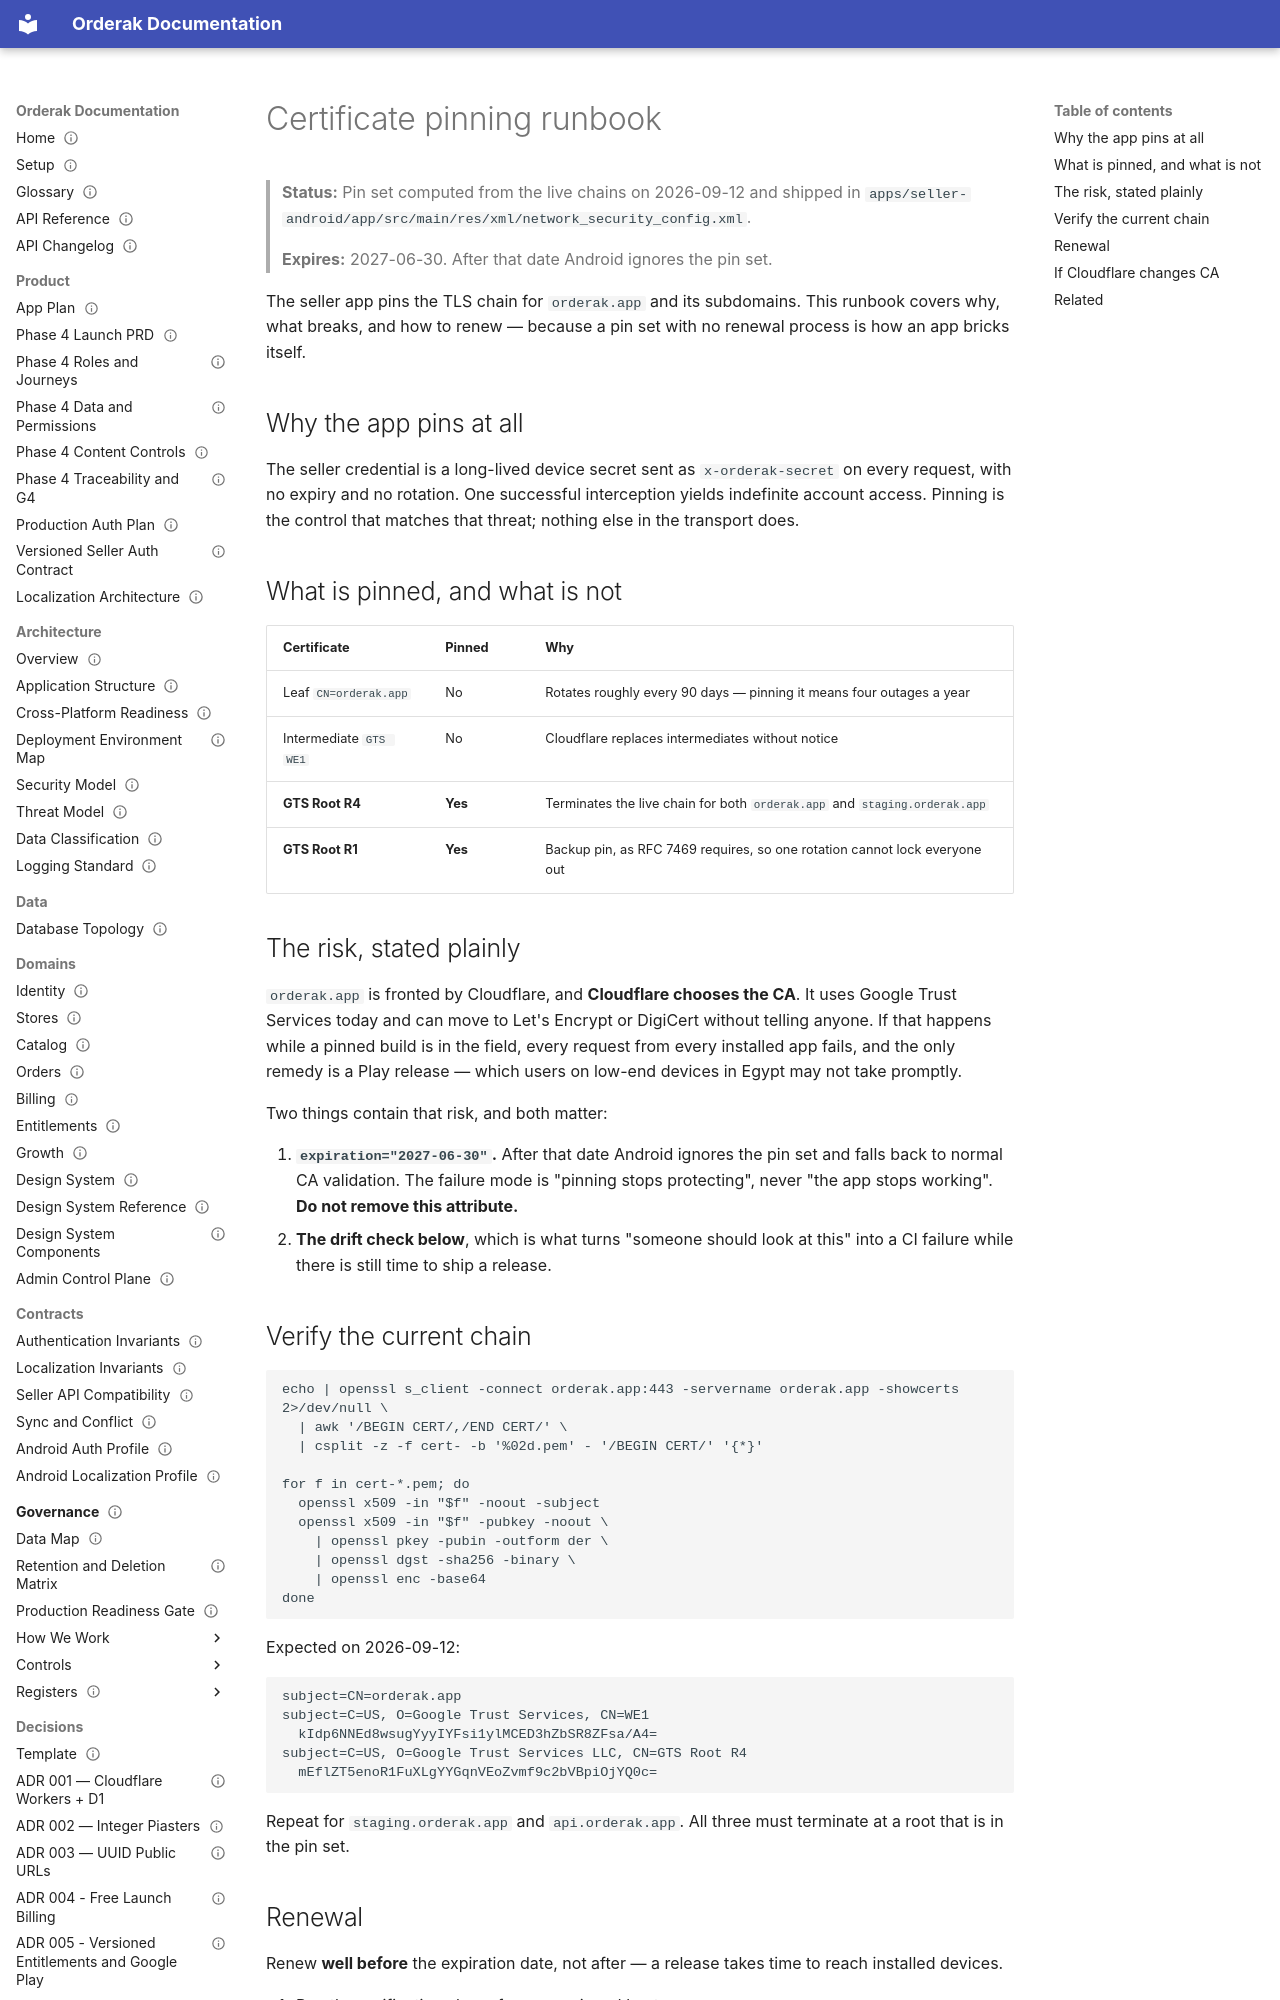

repository: youo1/Orderak.APP · page: runbooks/certificate-pinning/index.html · generator: mkdocs

---
status: current
generated: false
owner: security
last_verified: 2026-09-12
applies_to: [production, staging]
---
# Certificate pinning runbook

> **Status:** Pin set computed from the live chains on 2026-09-12 and shipped in
> `apps/seller-android/app/src/main/res/xml/network_security_config.xml`.
>
> **Expires:** 2027-06-30. After that date Android ignores the pin set.

The seller app pins the TLS chain for `orderak.app` and its subdomains. This
runbook covers why, what breaks, and how to renew — because a pin set with no
renewal process is how an app bricks itself.

## Why the app pins at all

The seller credential is a long-lived device secret sent as `x-orderak-secret`
on every request, with no expiry and no rotation. One successful interception
yields indefinite account access. Pinning is the control that matches that
threat; nothing else in the transport does.

## What is pinned, and what is not

| Certificate | Pinned | Why |
| --- | --- | --- |
| Leaf `CN=orderak.app` | No | Rotates roughly every 90 days — pinning it means four outages a year |
| Intermediate `GTS WE1` | No | Cloudflare replaces intermediates without notice |
| **GTS Root R4** | **Yes** | Terminates the live chain for both `orderak.app` and `staging.orderak.app` |
| **GTS Root R1** | **Yes** | Backup pin, as RFC 7469 requires, so one rotation cannot lock everyone out |

## The risk, stated plainly

`orderak.app` is fronted by Cloudflare, and **Cloudflare chooses the CA**. It
uses Google Trust Services today and can move to Let's Encrypt or DigiCert
without telling anyone. If that happens while a pinned build is in the field,
every request from every installed app fails, and the only remedy is a Play
release — which users on low-end devices in Egypt may not take promptly.

Two things contain that risk, and both matter:

1. **`expiration="2027-06-30"`.** After that date Android ignores the pin set
   and falls back to normal CA validation. The failure mode is "pinning stops
   protecting", never "the app stops working". **Do not remove this attribute.**
2. **The drift check below**, which is what turns "someone should look at this"
   into a CI failure while there is still time to ship a release.

## Verify the current chain

```bash
echo | openssl s_client -connect orderak.app:443 -servername orderak.app -showcerts 2>/dev/null \
  | awk '/BEGIN CERT/,/END CERT/' \
  | csplit -z -f cert- -b '%02d.pem' - '/BEGIN CERT/' '{*}'

for f in cert-*.pem; do
  openssl x509 -in "$f" -noout -subject
  openssl x509 -in "$f" -pubkey -noout \
    | openssl pkey -pubin -outform der \
    | openssl dgst -sha256 -binary \
    | openssl enc -base64
done
```

Expected on 2026-09-12:

```text
subject=CN=orderak.app
subject=C=US, O=Google Trust Services, CN=WE1
  kIdp6NNEd8wsugYyyIYFsi1ylMCED3hZbSR8ZFsa/A4=
subject=C=US, O=Google Trust Services LLC, CN=GTS Root R4
  mEflZT5enoR1FuXLgYYGqnVEoZvmf9c2bVBpiOjYQ0c=
```

Repeat for `staging.orderak.app` and `api.orderak.app`. All three must terminate
at a root that is in the pin set.
